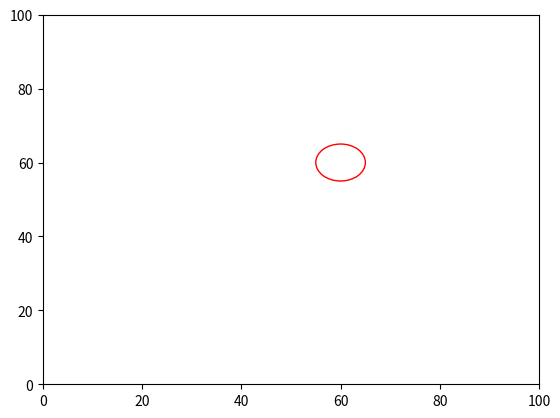

Source code (Python):
from __future__ import annotations
import numpy as np
import matplotlib.pyplot as plt
import matplotlib.animation
import matplotlib.patches as patches
import random
import math

class World():
    """contains references to all the important stuff in the simulation"""

    NUM_FISHES = 64
    SIZE = 100

    def __init__(self):
        self.fishes: list[Fish] = []
        self.turbines: list[Turbine] = []

    def add_turbine(self, position, radius, color='red'):
        turbine = Turbine(position, radius, color)
        self.turbines.append(turbine)


class Turbine:
    def __init__(self, position, radius, color='red'):
        self.position = np.array(position)
        self.radius = radius
        self.color = color


def distance_between(fishA: Fish, fishB: Fish) -> float:
    return np.linalg.norm(fishA.position - fishB.position)


def avoidance_strength(distance):
    '''avoidance approach function,
    where avoidance strength is stronger close fish
    get to the turbine'''
    # can make A smaller than 1 if you don't want
    # the avoidance strength to be 1
    # A = repulsion_strength_at_zero
    k = -0.1
    repulsion_strength_at_zero = 1
    avoidance = repulsion_strength_at_zero * math.exp(k * distance)
    return max(0.0, avoidance)


def desired_new_heading(fish: Fish, world: World):

    # find all pairwise distances
    others: list[(Fish, float)] = []

    for other in world.fishes:
        if other is not fish:
            others.append((other, distance_between(fish, other)))

    # Compute repulsion

    # use this to make sure we're not messing with float comparison to decide
    # whether we had something inside the repulsion distance:
    repulsion_found = False
    repulsion_direction = np.array([0.0, 0.0])

    for other, distance in others:
        if distance <= Fish.REPULSION_DISTANCE:
            repulsion_found = True
            vector_difference = other.position - fish.position
            repulsion_direction -= (vector_difference / np.linalg.norm(vector_difference))

    if repulsion_found:
        return repulsion_direction / np.linalg.norm(repulsion_direction)

    # avoidance application
    # strength is from the function of distance from the turbine
    # and strength of repulsion to avoid
    strength = 0
    avoidance_direction = np.array([0.0, 0.0])
    avoidance_found = False
    # for turbine in world.turbines:
    #     if turbine.color == 'red':
    #         vector_to_fish = fish.position - turbine.position
    #         distance_to_turbine = np.linalg.norm(vector_to_fish)
    #         if distance_to_turbine <= 20.0:
    #             avoidance_found = True
    #             strength = avoidance_strength(distance_to_turbine)
    #             # avoidance_direction += (vector_to_fish / distance_to_turbine) * strength
    #             avoidance_direction += fish.AVOIDANCE_DIRECTION * strength

    for turbine in world.turbines:
        if turbine.color == 'red':
            vector_to_fish = fish.position - turbine.position
            distance_to_turbine = np.linalg.norm(vector_to_fish)
            if distance_to_turbine <= 15.0:
                avoidance_found = True
                strength = avoidance_strength(distance_to_turbine)
                avoidance_direction += (vector_to_fish / distance_to_turbine) * strength

            # fish.position - turbine.position
            # vector pointing from fish to turbine
            # change here
            if distance_to_turbine < turbine.radius:
                fish.color = 'green'
                # fish.heading = -fish.AVOIDANCE_DIRECTION
                fish.heading = fish.position - turbine.position

    if avoidance_found:
        avoidance_direction /= np.linalg.norm(avoidance_direction)

    # If we didn't find anything within the repulsion distance, then we
    # do attraction distance and orientation distance.
    # It's an unweighted sum of all the unit vectors:
    # + pointing towards other fish inside ATTRACTION_DISTANCE
    # + pointing in the same direction as other fish inside ORIENTATION_DISTANCE

    # original code was an unweighted sum, now included ATTRACTION_ALIGNMENT_WEIGHT
    # 1 being all attraction, 0 being all alignment
    attraction_orientation_found = False
    attraction_orientation_direction = np.array([0.0, 0.0])
    for other, distance in others:
        if distance <= Fish.ATTRACTION_DISTANCE:
            attraction_orientation_found = True
            new_direction = (other.position - fish.position)
            attraction_orientation_direction += (Fish.ATTRACTION_ALIGNMENT_WEIGHT * new_direction / np.linalg.norm(new_direction))

        if distance <= Fish.ORIENTATION_DISTANCE:
            attraction_orientation_found = True
            attraction_orientation_direction += (1 - Fish.ATTRACTION_ALIGNMENT_WEIGHT) * other.heading

        # informed direction makes all fish go a specific direction,
        # with an added weight between preferred direction and social behaviors
        # 0 is all social, and 1 is all preferred direction
        informed_direction = Fish.DESIRED_DIRECTION * Fish.DESIRED_DIRECTION_WEIGHT
        social_direction = (1 - Fish.DESIRED_DIRECTION_WEIGHT) * attraction_orientation_direction

        # the sum vector of all vectors
        # informed direction, social direction, and avoidance
        attraction_orientation_direction = (informed_direction + social_direction) * (1 - strength) + (strength * avoidance_direction)

    if attraction_orientation_found:
        norm = np.linalg.norm(attraction_orientation_direction)
        if norm != 0.0:
            return attraction_orientation_direction / norm

    return None


def rotate_towards(v_from, v_towards, max_angle):
    """
    Rotates v_from towards v_towards

    Assumes the angle between vector and towards is greater than max angle
    Assumes v_from and v_towards are not parallel or anti-parallel
    Assumes both vectors are unit length
    """
    # v_prime is perpendicular to v_from, in the plane defined by
    # v_from and v_towards. so v_from and v_prime are perpendicular unit
    # vectors that span this plane, and we can rotate v_from towards v_towards
    # by finding the appropriate coordinate weights
    v_prime = v_towards - v_towards * np.dot(v_from, v_towards)
    v_prime = v_prime / np.linalg.norm(v_prime)

    return v_from * np.cos(max_angle) + v_prime * np.sin(max_angle)


class Fish():
    """main agent of the model"""

    # Constants:
    REPULSION_DISTANCE = 1
    ATTRACTION_DISTANCE = 15
    ORIENTATION_DISTANCE = 10
    REPULSION_DISTANCE_FROM_TURBINE = 20
    ATTRACTION_ALIGNMENT_WEIGHT = 0.5
    MAX_TURN = 0.1
    TURN_NOISE_SCALE = 0.1 # standard deviation in noise
    SPEED = 1.0
    DESIRED_DIRECTION = np.array([1, 0]) # Desired direction of informed fish is towards the right when [1, 0]
    DESIRED_DIRECTION_WEIGHT = 0.5 # Weighting term is strength between swimming
                                    # towards desired direction and schooling (1 is all desired direction, 0 is all
                                    # schooling and ignoring desired ditrection
    FLOW_VECTOR = np.array([1, 0])
    FLOW_SPEED = 0.1

    def __init__(self, position, heading):
        """initial values for position and heading"""
        self.position = position
        self.heading = heading
        self.color = 'blue'
        self.all_fish_left = False
        self.left_environment = False
        # self.AVOIDANCE_DIRECTION = np.array([random.uniform(-1, 1), random.uniform(-1, 1)])

    def move(self):
        self.position += self.heading * Fish.SPEED

        # adding flow to fish's position including the speed and direction
        # fish are unaware of flow
        self.position += self.FLOW_SPEED * self.FLOW_VECTOR

        # Applies circular boundary conditions without worrying about
        # heading decisions.
        self.position = np.mod(self.position, World.SIZE)

        # # periodic boundaries for only top and bottom
        # self.position[1] = self.position[1] % World.SIZE
        #
        # # for checking if all fish left the environment
        # if self.position[0] < 0 or self.position[0] > World.SIZE:
        #     self.left_environment = True

    def update_heading(self, new_heading, flow_vector, flow_speed):
        """Assumes self.heading and new_heading are unit vectors"""

        if new_heading is not None:
            # generating some random noise to the fish.heading
            noise = np.random.normal(0, Fish.TURN_NOISE_SCALE, 2) # adding noise to new_heading
            noisy_new_heading = new_heading + noise # new_heading is combined with generated noise

            dot = np.dot(noisy_new_heading, self.heading)
            dot = min(1.0, dot)
            dot = max(-1.0, dot)
            angle_between = np.arccos(dot)
            if angle_between > Fish.MAX_TURN:
                noisy_new_heading = rotate_towards(self.heading, noisy_new_heading, Fish.MAX_TURN)

            self.heading = noisy_new_heading

def main():
    # initialize the world and all the fish
    world = World()
    frame_number = 0

    world.add_turbine([60, 60], radius=5, color='red')

    for f in range(World.NUM_FISHES):
        # world.fishes.append(Fish((np.random.rand(2)) * World.SIZE, np.random.rand(2)))
        initial_position = np.array([np.random.uniform(0, 10), np.random.rand() * World.SIZE])
        world.fishes.append(Fish(initial_position, np.random.rand(2)))

    fig, ax = plt.subplots()
    x, y = [], []
    sc = ax.scatter(x, y, s=5)

    turbine_patches = [
        patches.Circle(world.turbines[0].position, world.turbines[0].radius, edgecolor=world.turbines[0].color,
                       facecolor='none')
    ]

    for patch in turbine_patches:
        ax.add_patch(patch)
    plt.xlim(0, World.SIZE)
    plt.ylim(0, World.SIZE)

    def animate(_):
        nonlocal frame_number

        x = [f.position[0] for f in world.fishes]
        y = [f.position[1] for f in world.fishes]
        sc.set_offsets(np.c_[x, y])

        for f in world.fishes:
            f.update_heading(desired_new_heading(f, world), Fish.FLOW_VECTOR, Fish.FLOW_SPEED)
        for f in world.fishes:
            f.move()

        colors = [f.color for f in world.fishes]
        sc.set_color(colors)

        world.all_fish_left = all(f.left_environment for f in world.fishes)
        if world.all_fish_left:
            print("All fish have left the environment in frame", frame_number)
            
        if world.all_fish_left:
            ani.event_source.stop()

        frame_number += 1

    ani = matplotlib.animation.FuncAnimation(fig, animate, frames=2, interval=100, repeat=True)
    plt.show()

main()